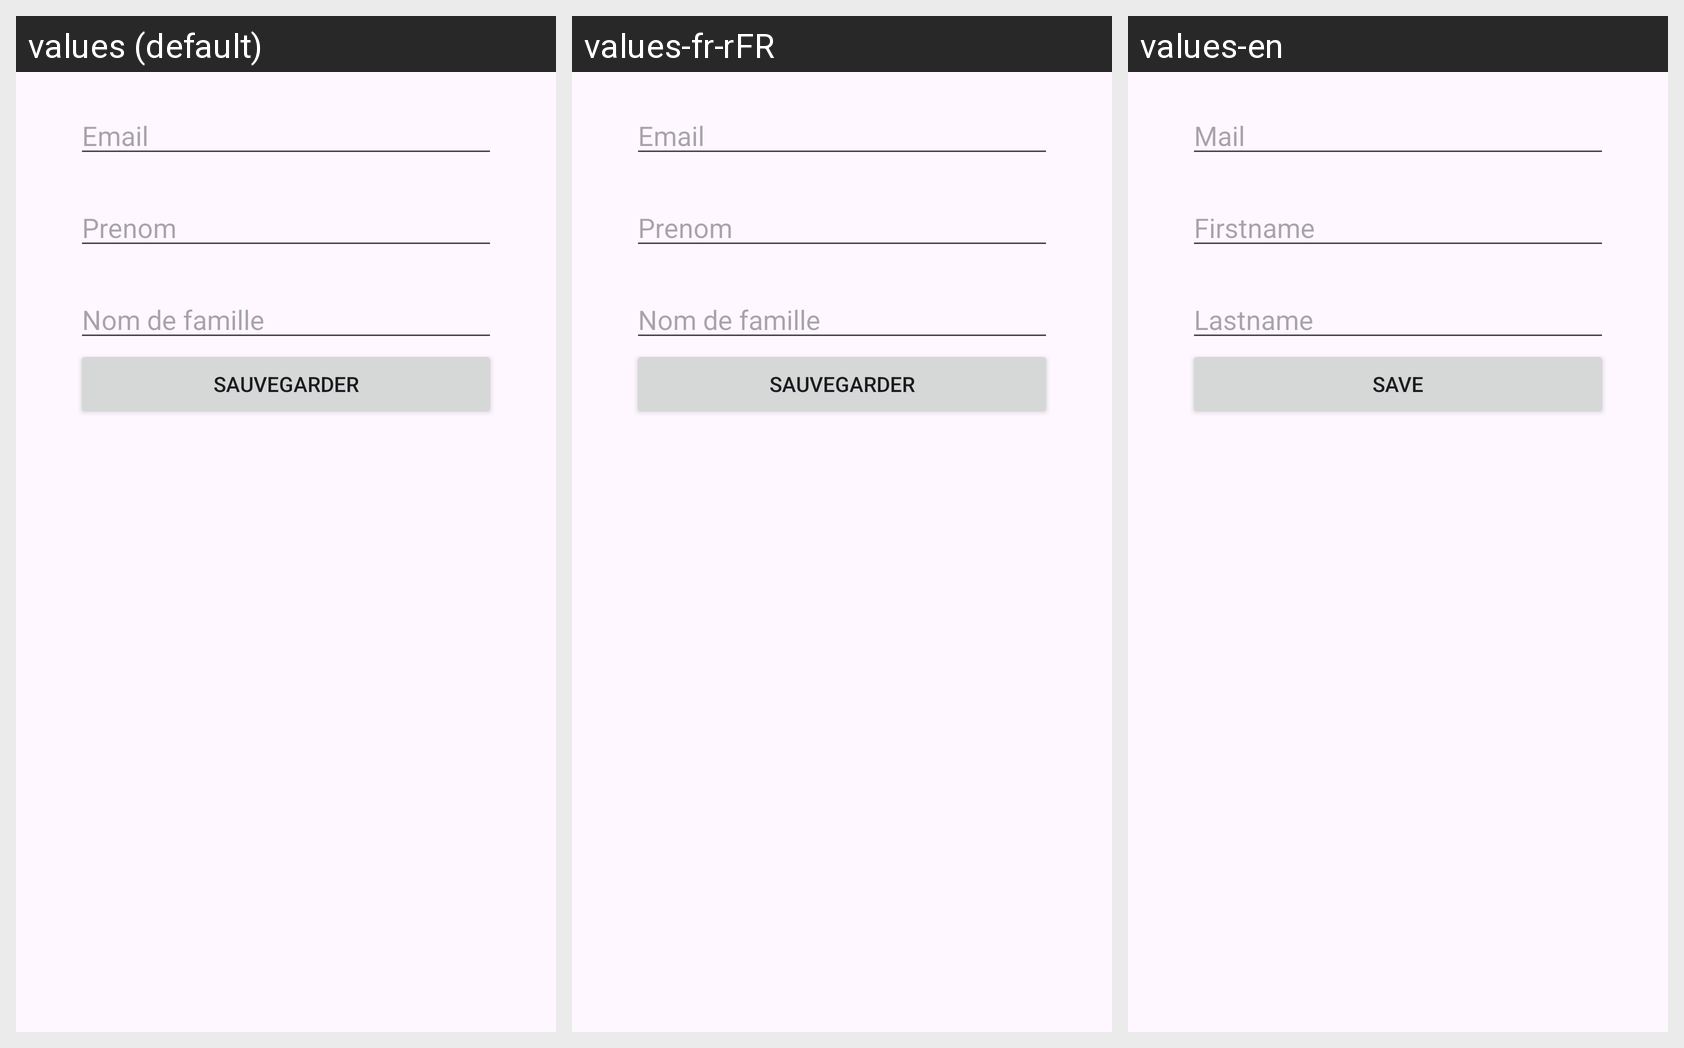

Locale-by-locale string values for the Android screen shown in this grid:
Android screen res/layout/fragment_notifications.xml rendered under 3 locales, left to right: values (default), values-fr-rFR, values-en. Device: Nexus 5 (rendered at 1080×1920; each locale shown at half size, 540×960, under a caption strip naming it); theme Theme.Senanas.
Strings drawn on this screen, with the default value and each locale's value (text and hints the layout hard-codes, and strings that could not be matched under every locale, appear in the picture but are not listed):

mail
  values: Email
  values-fr-rFR: Email
  values-en: Mail

firstname
  values: Prenom
  values-fr-rFR: Prenom
  values-en: Firstname

lastname
  values: Nom de famille
  values-fr-rFR: Nom de famille
  values-en: Lastname

save
  values: Sauvegarder
  values-fr-rFR: Sauvegarder
  values-en: Save
